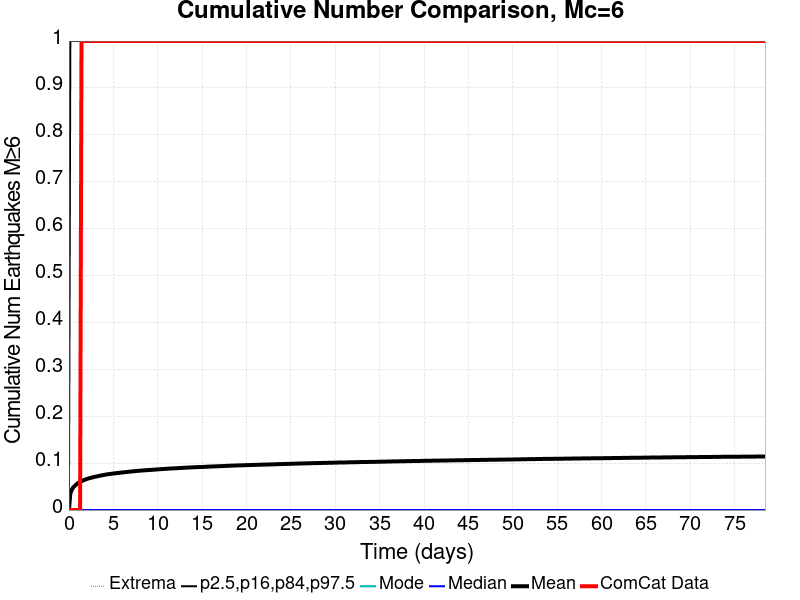

Values plotted in this chart, from the file beside it:
Time (days), ComCat Data, Simulation Mean, Simulation Median, Simulation Mode, Simulation Minimum, Simulation Maximum, 2.5 %-ile, 16 %-ile, 84 %-ile, 97.5 %-ile
0.0, 0.0, 0.0, 0.0, 0.0, 0.0, 0.0, 0.0, 0.0, 0.0, 0.0
0.1571, 0.0, 0.03518, 0.0, 0.0, 0.0, 4.0, 0.0, 0.0, 0.0, 1.0
0.3143, 0.0, 0.04273, 0.0, 0.0, 0.0, 4.0, 0.0, 0.0, 0.0, 1.0
0.4714, 0.0, 0.04798, 0.0, 0.0, 0.0, 4.0, 0.0, 0.0, 0.0, 1.0
0.6286, 0.0, 0.05118, 0.0, 0.0, 0.0, 4.0, 0.0, 0.0, 0.0, 1.0
0.7857, 0.0, 0.0539, 0.0, 0.0, 0.0, 4.0, 0.0, 0.0, 0.0, 1.0
0.9429, 0.0, 0.05648, 0.0, 0.0, 0.0, 4.0, 0.0, 0.0, 0.0, 1.0
1.1, 0.0, 0.0583, 0.0, 0.0, 0.0, 4.0, 0.0, 0.0, 0.0, 1.0
1.257, 0.0, 0.0599, 0.0, 0.0, 0.0, 4.0, 0.0, 0.0, 0.0, 1.0
1.414, 1.0, 0.06148, 0.0, 0.0, 0.0, 4.0, 0.0, 0.0, 0.0, 1.0
1.571, 1.0, 0.06295, 0.0, 0.0, 0.0, 4.0, 0.0, 0.0, 0.0, 1.0
1.729, 1.0, 0.06425, 0.0, 0.0, 0.0, 4.0, 0.0, 0.0, 0.0, 1.0
1.886, 1.0, 0.06539, 0.0, 0.0, 0.0, 5.0, 0.0, 0.0, 0.0, 1.0
2.043, 1.0, 0.06645, 0.0, 0.0, 0.0, 5.0, 0.0, 0.0, 0.0, 1.0
2.2, 1.0, 0.06734, 0.0, 0.0, 0.0, 5.0, 0.0, 0.0, 0.0, 1.0
2.357, 1.0, 0.06818, 0.0, 0.0, 0.0, 5.0, 0.0, 0.0, 0.0, 1.0
2.514, 1.0, 0.06886, 0.0, 0.0, 0.0, 5.0, 0.0, 0.0, 0.0, 1.0
2.672, 1.0, 0.06976, 0.0, 0.0, 0.0, 5.0, 0.0, 0.0, 0.0, 1.0
2.829, 1.0, 0.07053, 0.0, 0.0, 0.0, 5.0, 0.0, 0.0, 0.0, 1.0
2.986, 1.0, 0.07118, 0.0, 0.0, 0.0, 5.0, 0.0, 0.0, 0.0, 1.0
3.143, 1.0, 0.07183, 0.0, 0.0, 0.0, 5.0, 0.0, 0.0, 0.0, 1.0
3.3, 1.0, 0.07242, 0.0, 0.0, 0.0, 5.0, 0.0, 0.0, 0.0, 1.0
3.457, 1.0, 0.07308, 0.0, 0.0, 0.0, 5.0, 0.0, 0.0, 0.0, 1.0
3.614, 1.0, 0.07373, 0.0, 0.0, 0.0, 5.0, 0.0, 0.0, 0.0, 1.0
3.772, 1.0, 0.07432, 0.0, 0.0, 0.0, 5.0, 0.0, 0.0, 0.0, 1.0
3.929, 1.0, 0.07483, 0.0, 0.0, 0.0, 5.0, 0.0, 0.0, 0.0, 1.0
4.086, 1.0, 0.07542, 0.0, 0.0, 0.0, 5.0, 0.0, 0.0, 0.0, 1.0
4.243, 1.0, 0.07587, 0.0, 0.0, 0.0, 5.0, 0.0, 0.0, 0.0, 1.0
4.4, 1.0, 0.07639, 0.0, 0.0, 0.0, 5.0, 0.0, 0.0, 0.0, 1.0
4.557, 1.0, 0.07678, 0.0, 0.0, 0.0, 5.0, 0.0, 0.0, 0.0, 1.0
4.714, 1.0, 0.07709, 0.0, 0.0, 0.0, 5.0, 0.0, 0.0, 0.0, 1.0
4.872, 1.0, 0.07759, 0.0, 0.0, 0.0, 5.0, 0.0, 0.0, 0.0, 1.0
5.029, 1.0, 0.07796, 0.0, 0.0, 0.0, 5.0, 0.0, 0.0, 0.0, 1.0
5.186, 1.0, 0.07834, 0.0, 0.0, 0.0, 5.0, 0.0, 0.0, 0.0, 1.0
5.343, 1.0, 0.07869, 0.0, 0.0, 0.0, 5.0, 0.0, 0.0, 0.0, 1.0
5.5, 1.0, 0.07903, 0.0, 0.0, 0.0, 5.0, 0.0, 0.0, 0.0, 1.0
5.657, 1.0, 0.0794, 0.0, 0.0, 0.0, 5.0, 0.0, 0.0, 0.0, 1.0
5.814, 1.0, 0.0797, 0.0, 0.0, 0.0, 5.0, 0.0, 0.0, 0.0, 1.0
5.972, 1.0, 0.08009, 0.0, 0.0, 0.0, 5.0, 0.0, 0.0, 0.0, 1.0
6.129, 1.0, 0.08042, 0.0, 0.0, 0.0, 5.0, 0.0, 0.0, 0.0, 1.0
6.286, 1.0, 0.08072, 0.0, 0.0, 0.0, 5.0, 0.0, 0.0, 0.0, 1.0
6.443, 1.0, 0.08101, 0.0, 0.0, 0.0, 5.0, 0.0, 0.0, 0.0, 1.0
6.6, 1.0, 0.08131, 0.0, 0.0, 0.0, 5.0, 0.0, 0.0, 0.0, 1.0
6.757, 1.0, 0.08167, 0.0, 0.0, 0.0, 5.0, 0.0, 0.0, 0.0, 1.0
6.914, 1.0, 0.08202, 0.0, 0.0, 0.0, 5.0, 0.0, 0.0, 0.0, 1.0
7.072, 1.0, 0.08233, 0.0, 0.0, 0.0, 5.0, 0.0, 0.0, 0.0, 1.0
7.229, 1.0, 0.08261, 0.0, 0.0, 0.0, 5.0, 0.0, 0.0, 0.0, 1.0
7.386, 1.0, 0.08294, 0.0, 0.0, 0.0, 5.0, 0.0, 0.0, 0.0, 1.0
7.543, 1.0, 0.08324, 0.0, 0.0, 0.0, 5.0, 0.0, 0.0, 0.0, 1.0
7.7, 1.0, 0.08348, 0.0, 0.0, 0.0, 5.0, 0.0, 0.0, 0.0, 1.0
7.857, 1.0, 0.08371, 0.0, 0.0, 0.0, 5.0, 0.0, 0.0, 0.0, 1.0
8.015, 1.0, 0.08406, 0.0, 0.0, 0.0, 5.0, 0.0, 0.0, 0.0, 1.0
8.172, 1.0, 0.08424, 0.0, 0.0, 0.0, 5.0, 0.0, 0.0, 0.0, 1.0
8.329, 1.0, 0.0845, 0.0, 0.0, 0.0, 5.0, 0.0, 0.0, 0.0, 1.0
8.486, 1.0, 0.08471, 0.0, 0.0, 0.0, 5.0, 0.0, 0.0, 0.0, 1.0
8.643, 1.0, 0.08489, 0.0, 0.0, 0.0, 5.0, 0.0, 0.0, 0.0, 1.0
8.8, 1.0, 0.08511, 0.0, 0.0, 0.0, 5.0, 0.0, 0.0, 0.0, 1.0
8.957, 1.0, 0.08527, 0.0, 0.0, 0.0, 5.0, 0.0, 0.0, 0.0, 1.0
9.115, 1.0, 0.08544, 0.0, 0.0, 0.0, 5.0, 0.0, 0.0, 0.0, 1.0
9.272, 1.0, 0.08566, 0.0, 0.0, 0.0, 5.0, 0.0, 0.0, 0.0, 1.0
... 440 more rows
